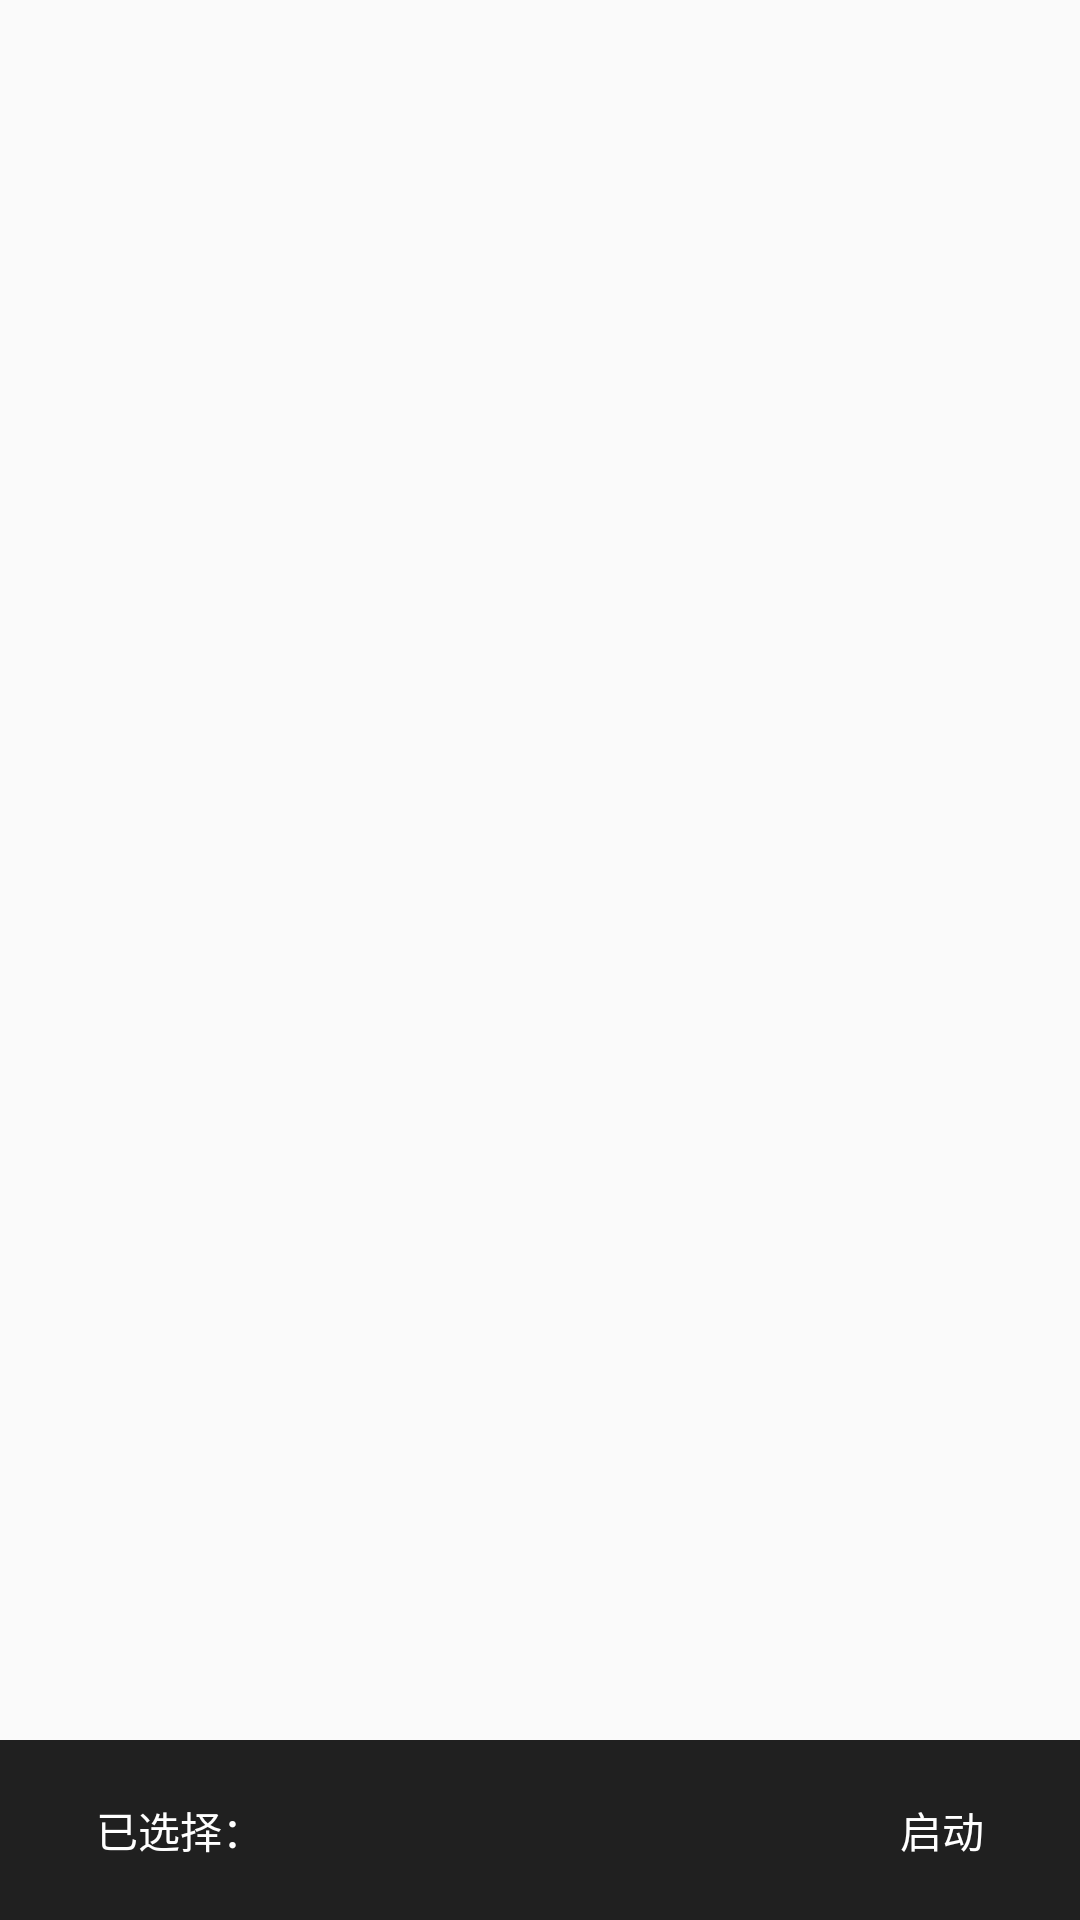

The Android layout XML behind this screen, and the referenced resources:
<!-- AndroidManifest.xml: application theme AppTheme -->
<!-- res/layout/activity_my_suidao.xml -->
<?xml version="1.0" encoding="utf-8"?>
<LinearLayout
    xmlns:android="http://schemas.android.com/apk/res/android"
    android:layout_width="match_parent"
    android:layout_height="match_parent"
    android:orientation="vertical">

    <android.support.v7.widget.RecyclerView
        android:id="@+id/listview"
        android:layout_weight="1"
        android:layout_width="match_parent"
        android:layout_height="0dp"/>

    <RelativeLayout
        android:layout_width="match_parent"
        android:background="#202020"
        android:layout_height="60dp">

        <TextView
            android:id="@+id/select_text"
            android:layout_width="wrap_content"
            android:text="已选择："
            android:textColor="#fff"
            android:layout_centerVertical="true"
            android:layout_marginLeft="32dp"
            android:layout_height="wrap_content" />

        <TextView
            android:id="@+id/start_text"
            android:layout_width="wrap_content"
            android:text="启动"
            android:textColor="#fff"
            android:layout_centerVertical="true"
            android:layout_alignParentRight="true"
            android:layout_marginRight="32dp"
            android:layout_height="wrap_content" />

    </RelativeLayout>

</LinearLayout>
<!-- resources referenced by this layout -->
<resources>
  <style name="AppTheme" parent="Theme.AppCompat.Light.NoActionBar">
  
          <item name="colorPrimary">@color/colorPrimary</item>
          <item name="colorPrimaryDark">@color/colorPrimaryDark</item>
          <item name="colorAccent">@color/colorAccent</item>
      </style>
  <!-- not gathered from this repository: default colours our renderer supplied (Android Studio template values) -->
  <color name="colorPrimary">#FF6200EE</color>
  <color name="colorPrimaryDark">#FF3700B3</color>
  <color name="colorAccent">#FF03DAC5</color>
</resources>
